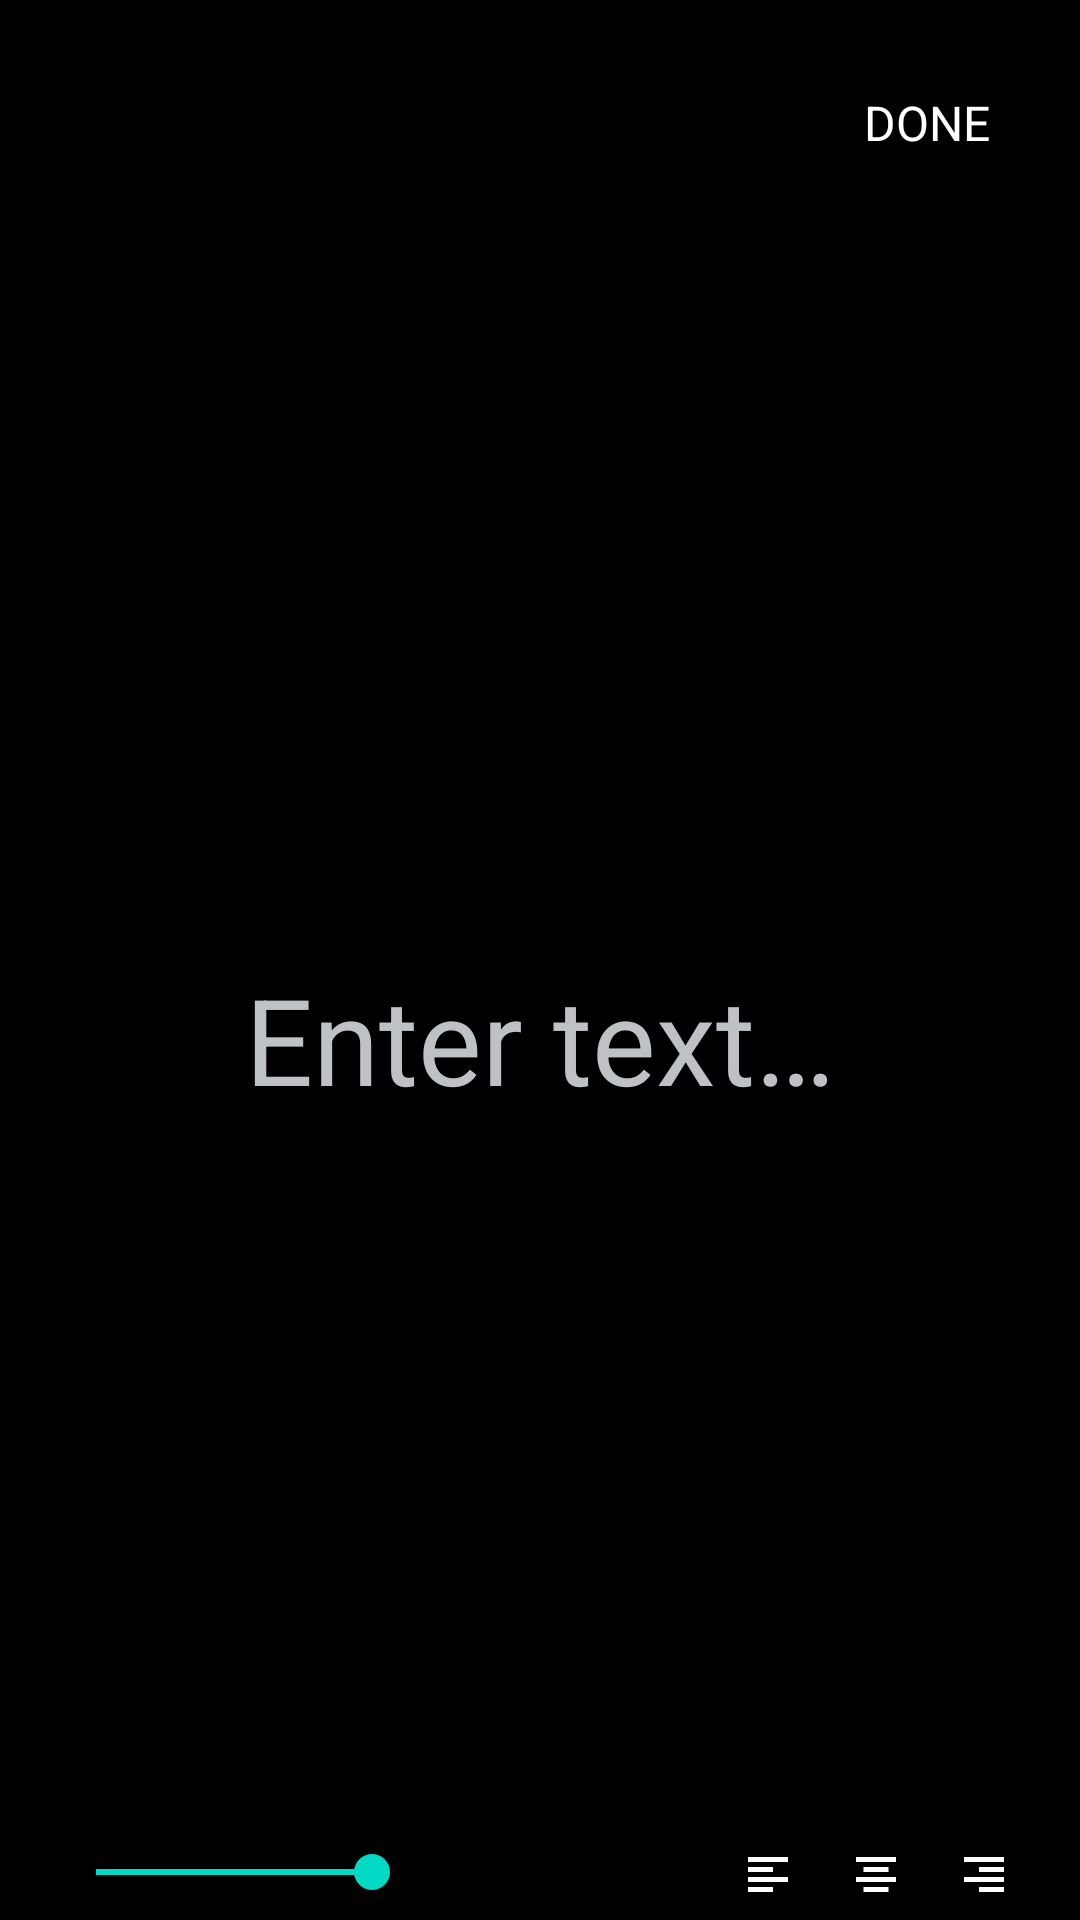

The Android layout XML behind this screen, and the referenced resources:
<!-- AndroidManifest.xml: fallback theme Theme.MaterialComponents.DayNight.NoActionBar -->
<!-- res/layout/dialog_edit_text_sticker.xml -->
<?xml version="1.0" encoding="utf-8"?>
<RelativeLayout xmlns:android="http://schemas.android.com/apk/res/android"
    xmlns:app="http://schemas.android.com/apk/res-auto"
    xmlns:tools="http://schemas.android.com/tools"
    android:layout_width="match_parent"
    android:layout_height="match_parent"
    android:background="@color/black"
    android:orientation="vertical">

    <TextView
        android:id="@+id/add_text_done_tv"
        android:layout_width="wrap_content"
        android:layout_height="wrap_content"
        android:layout_alignParentEnd="true"
        android:layout_alignParentRight="true"
        android:layout_alignParentTop="true"
        android:layout_margin="@dimen/margin_20dp"
        android:padding="@dimen/padding_10dp"
        android:text="@string/iamutkarshtiwari_github_io_ananas_done"
        android:textAllCaps="false"
        android:textColor="@color/white"
        android:textSize="@dimen/text_size_16sp" />

    <LinearLayout
        android:id="@+id/add_text_bottom_controls"
        android:layout_width="match_parent"
        android:layout_height="wrap_content"
        android:layout_alignParentBottom="true"
        android:orientation="vertical">

        <LinearLayout
            android:layout_width="match_parent"
            android:layout_height="wrap_content"
            android:layout_marginLeft="@dimen/spacing_medium"
            android:layout_marginRight="@dimen/spacing_medium"
            android:gravity="center_vertical"
            android:orientation="horizontal">

            <SeekBar
                android:id="@+id/add_text_font_size_seek_bar"
                android:layout_width="0dp"
                android:layout_height="wrap_content"
                android:layout_weight="1"
                android:max="12"
                android:progress="6" />

            <LinearLayout
                android:id="@+id/add_text_alignment_controls"
                android:layout_width="wrap_content"
                android:layout_height="wrap_content"
                android:layout_marginLeft="@dimen/spacing_small"
                android:gravity="center_vertical"
                android:orientation="horizontal">

                <ImageView
                    android:id="@+id/add_text_align_left"
                    android:layout_width="32dp"
                    android:layout_height="32dp"
                    android:background="@drawable/bg_text_alignment_button"
                    android:padding="6dp"
                    android:src="@drawable/ic_text_align_left" />

                <ImageView
                    android:id="@+id/add_text_align_center"
                    android:layout_width="32dp"
                    android:layout_height="32dp"
                    android:layout_marginLeft="@dimen/spacing_xsmall"
                    android:background="@drawable/bg_text_alignment_button"
                    android:padding="6dp"
                    android:src="@drawable/ic_text_align_center" />

                <ImageView
                    android:id="@+id/add_text_align_right"
                    android:layout_width="32dp"
                    android:layout_height="32dp"
                    android:layout_marginLeft="@dimen/spacing_xsmall"
                    android:background="@drawable/bg_text_alignment_button"
                    android:padding="6dp"
                    android:src="@drawable/ic_text_align_right" />
            </LinearLayout>
        </LinearLayout>

        <androidx.recyclerview.widget.RecyclerView
            android:id="@+id/add_text_color_picker_recycler_view"
            android:layout_width="match_parent"
            android:layout_height="wrap_content"
            android:orientation="horizontal"
            app:layoutManager="androidx.recyclerview.widget.LinearLayoutManager"
            tools:background="@android:color/black"
            tools:listitem="@layout/color_picker_item_list" />
    </LinearLayout>

    <EditText
        android:id="@+id/add_text_edit_text"
        style="@style/edit_text_style"
        android:layout_width="match_parent"
        android:layout_height="match_parent"
        android:layout_above="@id/add_text_bottom_controls"
        android:layout_below="@+id/add_text_done_tv"
        android:gravity="center"
        android:hint="@string/iamutkarshtiwari_github_io_ananas_input_hint"
        android:inputType="textMultiLine|textCapSentences"
        android:textColorHint="@color/text_color"
        android:textSize="@dimen/text_size_40sp" />

</RelativeLayout>
<!-- resources referenced by this layout -->
<resources>
  <color name="black">#000000</color>
  <color name="text_color">#BEC2C4</color>
  <color name="white">#ffffff</color>
  <dimen name="margin_20dp">20dp</dimen>
  <dimen name="padding_10dp">10dp</dimen>
  <dimen name="spacing_medium">16dp</dimen>
  <dimen name="spacing_small">8dp</dimen>
  <dimen name="spacing_xsmall">4dp</dimen>
  <dimen name="text_size_16sp">16sp</dimen>
  <dimen name="text_size_40sp">40sp</dimen>
  <!-- drawable bg_text_alignment_button (drawable) -->
  <?xml version="1.0" encoding="utf-8"?>
  <selector xmlns:android="http://schemas.android.com/apk/res/android">
      <item android:state_selected="true" android:drawable="@drawable/bg_text_alignment_button_selected" />
      <item android:drawable="@drawable/bg_text_alignment_button_default" />
  </selector>
  <!-- drawable ic_text_align_center (drawable) -->
  <?xml version="1.0" encoding="utf-8"?>
  <vector xmlns:android="http://schemas.android.com/apk/res/android"
      android:width="24dp"
      android:height="24dp"
      android:viewportWidth="24"
      android:viewportHeight="24">
      <path
          android:fillColor="#FFFFFF"
          android:pathData="M4,6h16v2H4zM7,10h10v2H7zM4,14h16v2H4zM7,18h10v2H7z" />
  </vector>
  <!-- drawable ic_text_align_left (drawable) -->
  <?xml version="1.0" encoding="utf-8"?>
  <vector xmlns:android="http://schemas.android.com/apk/res/android"
      android:width="24dp"
      android:height="24dp"
      android:viewportWidth="24"
      android:viewportHeight="24">
      <path
          android:fillColor="#FFFFFF"
          android:pathData="M4,6h16v2H4zM4,10h10v2H4zM4,14h16v2H4zM4,18h10v2H4z" />
  </vector>
  <!-- drawable ic_text_align_right (drawable) -->
  <?xml version="1.0" encoding="utf-8"?>
  <vector xmlns:android="http://schemas.android.com/apk/res/android"
      android:width="24dp"
      android:height="24dp"
      android:viewportWidth="24"
      android:viewportHeight="24">
      <path
          android:fillColor="#FFFFFF"
          android:pathData="M4,6h16v2H4zM10,10h10v2H10zM4,14h16v2H4zM10,18h10v2H10z" />
  </vector>
  <string name="iamutkarshtiwari_github_io_ananas_done">DONE</string>
  <string name="iamutkarshtiwari_github_io_ananas_input_hint">Enter text…</string>
  <style name="edit_text_style">
          <item name="android:singleLine">true</item>
          <item name="colorControlNormal">#FFFFFF</item>
          <item name="colorControlActivated">#FFFFFF</item>
          <item name="android:textColorPrimary">#FFFFFF</item>
          <item name="android:textSize">14sp</item>
      </style>
  <!-- drawable bg_text_alignment_button_default (drawable) -->
  <?xml version="1.0" encoding="utf-8"?>
  <shape xmlns:android="http://schemas.android.com/apk/res/android" android:shape="rectangle">
      <solid android:color="#33000000" />
      <corners android:radius="4dp" />
      <stroke android:width="1dp" android:color="#66FFFFFF" />
  </shape>
</resources>
